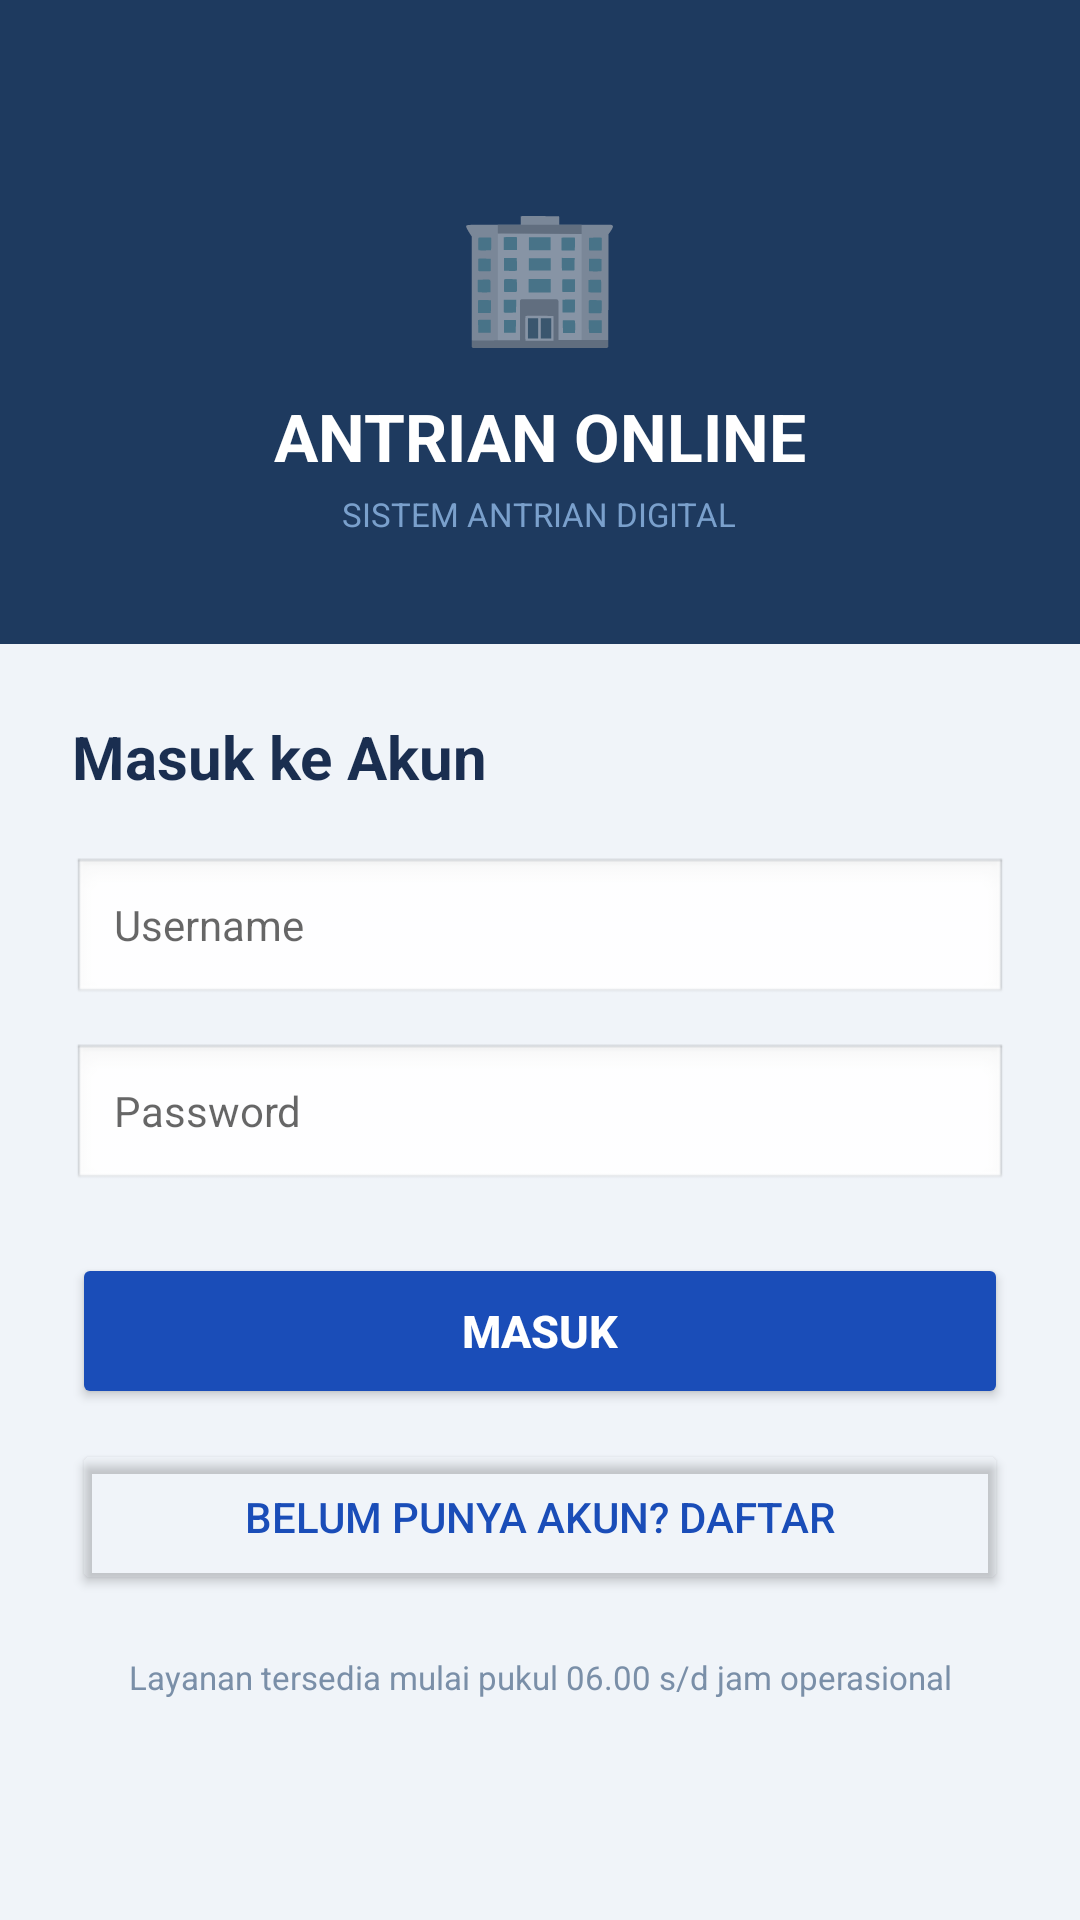

Reconstruct the res/layout file that produces this screen, plus the resources it refers to.
<!-- AndroidManifest.xml: application theme Theme.AntrianOnline -->
<!-- res/layout/activity_login.xml -->
<?xml version="1.0" encoding="utf-8"?>
<LinearLayout xmlns:android="http://schemas.android.com/apk/res/android"
    android:layout_width="match_parent"
    android:layout_height="match_parent"
    android:orientation="vertical"
    android:background="@color/bg_page">

    
    <LinearLayout
        android:layout_width="match_parent"
        android:layout_height="wrap_content"
        android:background="@color/navy_dark"
        android:orientation="vertical"
        android:gravity="center"
        android:paddingTop="60dp"
        android:paddingBottom="36dp"
        android:paddingLeft="32dp"
        android:paddingRight="32dp">

        <TextView
            android:layout_width="wrap_content"
            android:layout_height="wrap_content"
            android:text="🏢"
            android:textSize="44sp"
            android:layout_marginBottom="12dp"/>

        <TextView
            android:layout_width="wrap_content"
            android:layout_height="wrap_content"
            android:text="ANTRIAN ONLINE"
            android:textColor="#FFFFFF"
            android:textSize="22sp"
            android:textStyle="bold"
            android:layout_marginBottom="4dp"/>

        <TextView
            android:layout_width="wrap_content"
            android:layout_height="wrap_content"
            android:text="SISTEM ANTRIAN DIGITAL"
            android:textColor="#7AA0CC"
            android:textSize="11sp"/>

    </LinearLayout>

    
    <ScrollView
        android:layout_width="match_parent"
        android:layout_height="0dp"
        android:layout_weight="1"
        android:fillViewport="true">

        <LinearLayout
            android:layout_width="match_parent"
            android:layout_height="wrap_content"
            android:orientation="vertical"
            android:padding="24dp">

            <TextView
                android:layout_width="wrap_content"
                android:layout_height="wrap_content"
                android:text="Masuk ke Akun"
                android:textColor="#1A2E50"
                android:textSize="20sp"
                android:textStyle="bold"
                android:layout_marginBottom="20dp"/>

            <EditText
                android:id="@+id/etUsername"
                android:layout_width="match_parent"
                android:layout_height="50dp"
                android:hint="Username"
                android:textColor="#1A2E50"
                android:inputType="text"
                android:paddingLeft="14dp"
                android:paddingRight="14dp"
                android:background="@android:drawable/edit_text"
                android:layout_marginBottom="12dp"
                android:textSize="14sp"/>

            <EditText
                android:id="@+id/etPassword"
                android:layout_width="match_parent"
                android:layout_height="50dp"
                android:hint="Password"
                android:textColor="#1A2E50"
                android:inputType="textPassword"
                android:paddingLeft="14dp"
                android:paddingRight="14dp"
                android:background="@android:drawable/edit_text"
                android:layout_marginBottom="20dp"
                android:textSize="14sp"/>

            <Button
                android:id="@+id/btnLogin"
                android:layout_width="match_parent"
                android:layout_height="52dp"
                android:text="MASUK"
                android:backgroundTint="#1A4DB8"
                android:textColor="#FFFFFF"
                android:textSize="15sp"
                android:textStyle="bold"
                android:layout_marginBottom="10dp"/>

            <Button
                android:id="@+id/btnDaftar"
                android:layout_width="match_parent"
                android:layout_height="52dp"
                android:text="Belum punya akun? Daftar"
                android:backgroundTint="@android:color/transparent"
                android:textColor="#1A4DB8"
                android:textSize="14sp"/>

            
            <TextView
                android:id="@+id/tvDaftar"
                android:layout_width="wrap_content"
                android:layout_height="wrap_content"
                android:text="Daftar"
                android:visibility="gone"/>

            <ProgressBar
                android:id="@+id/progressBar"
                android:layout_width="wrap_content"
                android:layout_height="wrap_content"
                android:layout_gravity="center"
                android:layout_marginTop="12dp"
                android:visibility="gone"/>

            <TextView
                android:layout_width="match_parent"
                android:layout_height="wrap_content"
                android:text="Layanan tersedia mulai pukul 06.00 s/d jam operasional"
                android:textColor="#7A8FA8"
                android:textSize="11sp"
                android:gravity="center"
                android:layout_marginTop="20dp"/>

        </LinearLayout>
    </ScrollView>
</LinearLayout>
<!-- resources referenced by this layout -->
<resources>
  <color name="bg_page">#F0F4F9</color>
  <color name="navy_dark">#1E3A5F</color>
  <style name="Theme.AntrianOnline" parent="Theme.MaterialComponents.Light.NoActionBar">
          <item name="colorPrimary">@color/blue_primary</item>
          <item name="colorPrimaryVariant">@color/navy_dark</item>
          <item name="colorOnPrimary">@color/text_white</item>
          <item name="colorSecondary">@color/blue_light</item>
          <item name="colorOnSecondary">@color/navy_dark</item>
          <item name="colorSurface">@color/bg_white</item>
          <item name="colorOnSurface">@color/text_primary</item>
          <item name="android:windowBackground">@color/bg_page</item>
          <item name="android:statusBarColor">@color/navy_dark</item>
          <item name="android:windowLightStatusBar">false</item>
          <item name="android:navigationBarColor">@color/bg_white</item>
          <item name="colorControlActivated">@color/blue_primary</item>
          <item name="colorControlHighlight">@color/blue_card</item>
      </style>
  <color name="blue_primary">#1A4DB8</color>
  <color name="text_white">#FFFFFF</color>
  <color name="blue_light">#6EA8E8</color>
  <color name="bg_white">#FFFFFF</color>
  <color name="text_primary">#1E293B</color>
  <color name="blue_card">#EEF3FC</color>
</resources>
